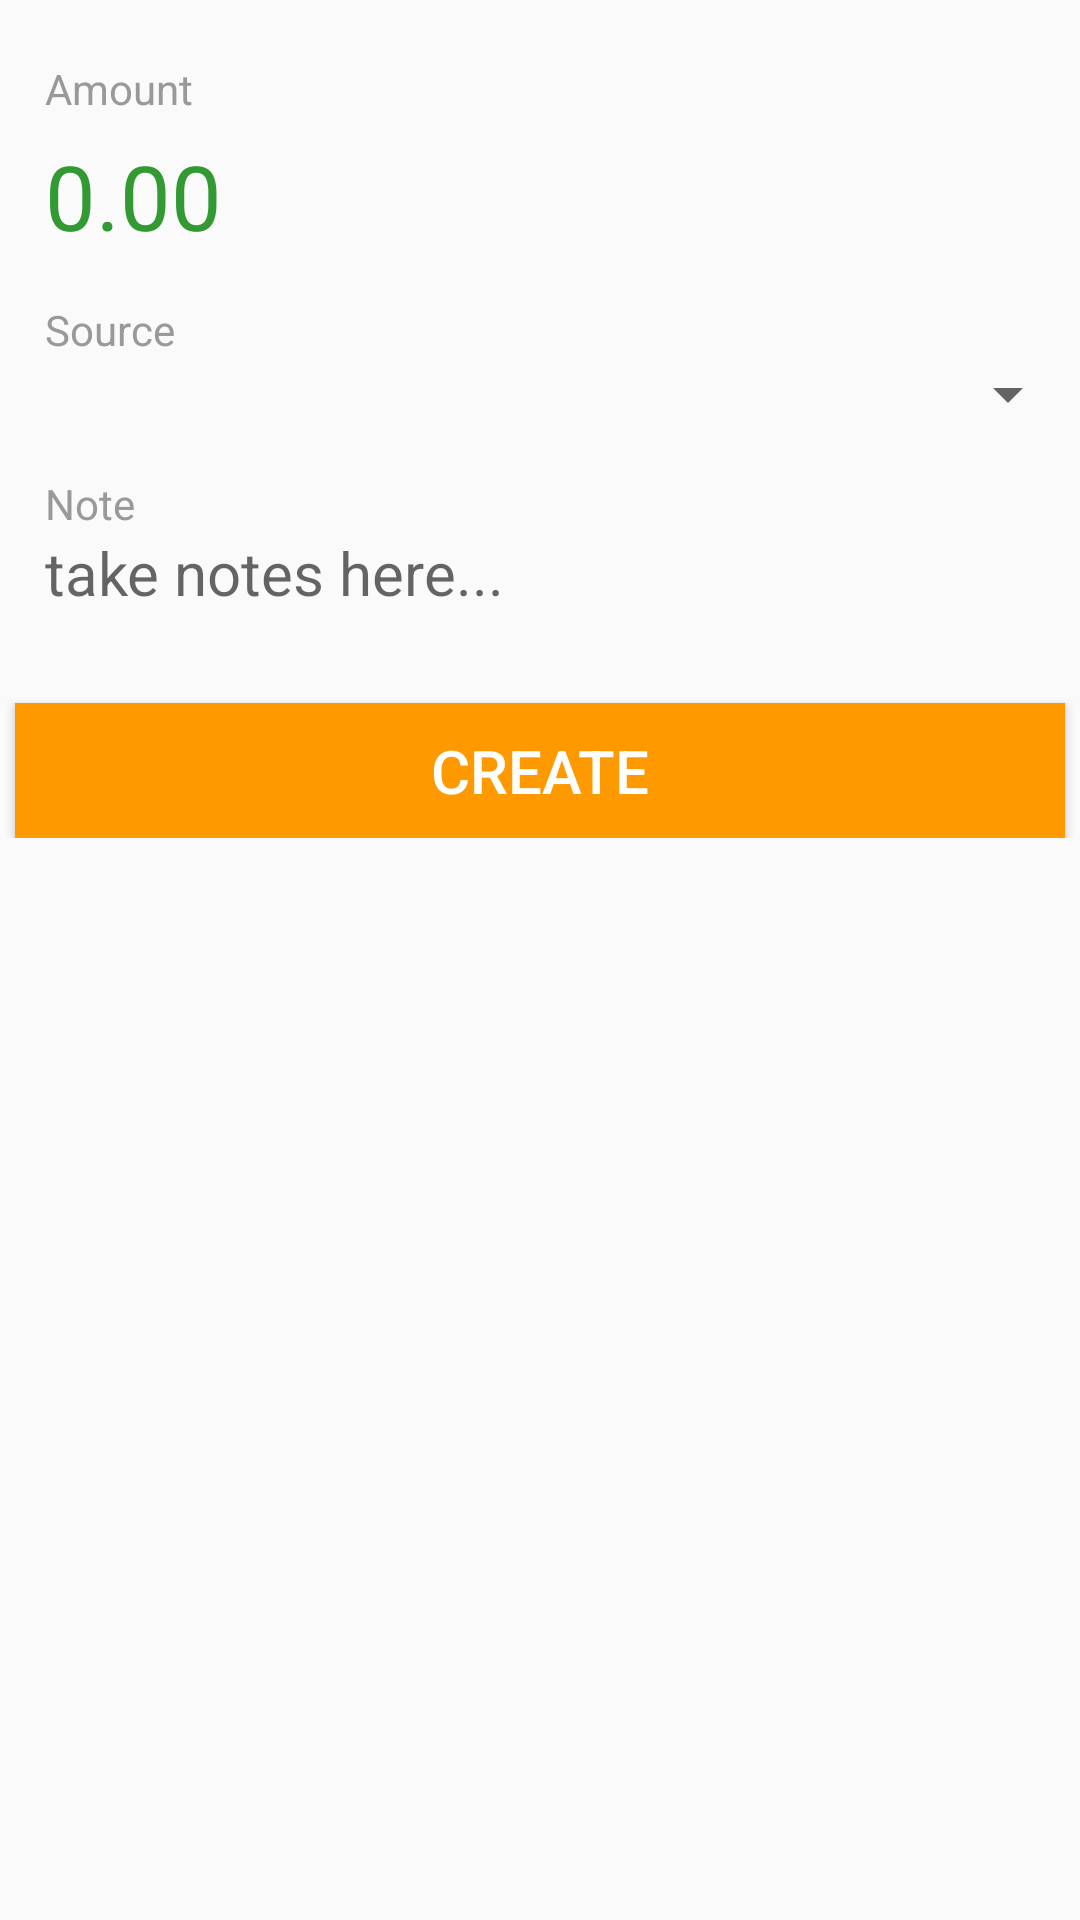

Produce the Android XML layout that renders to this screen, including the resource entries it uses.
<!-- AndroidManifest.xml: application theme AppTheme -->
<!-- res/layout/fragment_revenue_tab.xml -->
<?xml version="1.0" encoding="utf-8"?>
<FrameLayout xmlns:android="http://schemas.android.com/apk/res/android"
    xmlns:tools="http://schemas.android.com/tools"
    android:layout_width="match_parent"
    android:layout_height="match_parent">

    <LinearLayout
        android:layout_width="match_parent"
        android:layout_height="wrap_content"
        android:orientation="vertical">

        <TextView
            android:id="@+id/tv_title"
            android:layout_width="wrap_content"
            android:layout_height="wrap_content"
            android:text="Amount"
            android:paddingLeft="15dp"
            android:layout_marginTop="20dp"
            android:textColor="@color/colorGrey"/>

        <EditText
            android:id="@+id/et_amount"
            android:layout_width="wrap_content"
            android:layout_height="wrap_content"
            android:paddingLeft="15dp"
            android:paddingTop="6dp"
            android:textSize="30sp"
            android:textColor="@color/colorGreen"
            android:hint="0.00"
            android:textColorHint="@color/colorGreen"
            android:ems="10"
            android:inputType="numberDecimal"
            android:background="@null"/>

        <TextView
            android:layout_width="wrap_content"
            android:layout_height="wrap_content"
            android:text="Source"
            android:paddingLeft="15dp"
            android:layout_marginTop="15dp"
            android:textColor="@color/colorGrey"/>

        <Spinner
            android:id="@+id/sp_src"
            android:layout_width="match_parent"
            android:layout_height="wrap_content"
            android:paddingLeft="13dp"
            android:paddingTop="6dp"/>

        <TextView
            android:layout_width="wrap_content"
            android:layout_height="wrap_content"
            android:text="Note"
            android:paddingLeft="15dp"
            android:layout_marginTop="15dp"
            android:textColor="@color/colorGrey"/>

        <EditText
            android:id="@+id/et_note"
            android:layout_width="300dp"
            android:layout_height="wrap_content"
            android:paddingLeft="15dp"
            android:textSize="20sp"
            android:background="@null"
            android:hint="take notes here..."/>

        <Button
            android:id="@+id/btn_create"
            android:layout_width="350dp"
            android:layout_height="45dp"
            android:layout_gravity="center"
            android:layout_marginTop="30dp"
            android:text="CREATE"
            android:background="@color/colorDeepOrange"
            android:textColor="@color/colorWhite"
            android:textSize="20sp"/>


    </LinearLayout>


</FrameLayout>
<!-- resources referenced by this layout -->
<resources>
  <color name="colorDeepOrange">#FF9900</color>
  <color name="colorGreen">#339933</color>
  <color name="colorGrey">#999999</color>
  <color name="colorWhite">#FFFFFF</color>
  <style name="AppTheme" parent="Theme.AppCompat.Light.NoActionBar">
          
          <item name="colorPrimary">@color/colorPrimary</item>
          <item name="colorPrimaryDark">@color/colorPrimaryDark</item>
          <item name="colorAccent">@color/colorAccent</item>
      </style>
  <color name="colorPrimary">#3F51B5</color>
  <color name="colorPrimaryDark">#303F9F</color>
  <color name="colorAccent">#FF4081</color>
</resources>
